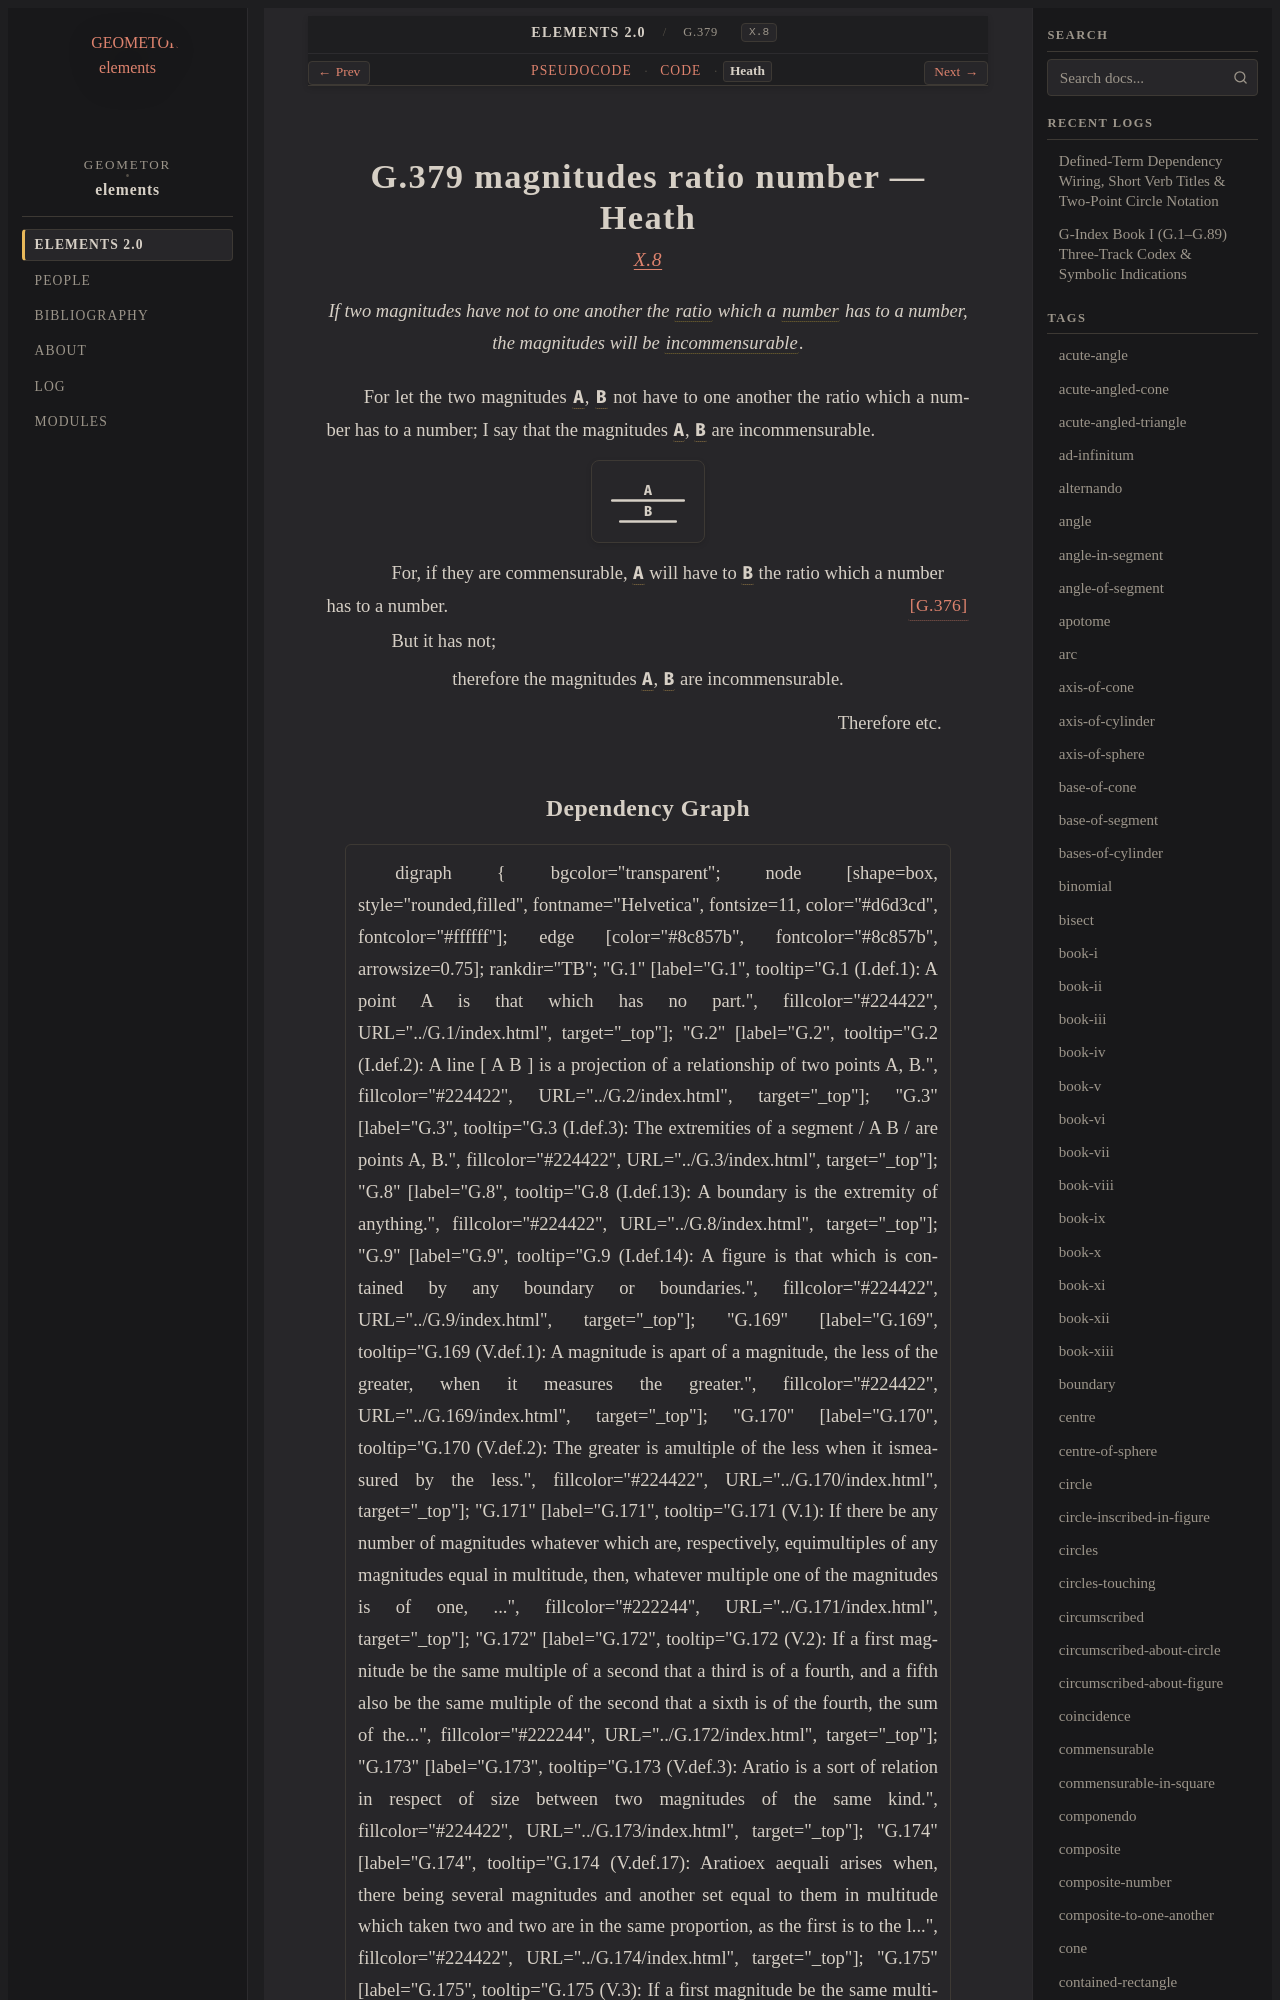

repository: geometor/elements · page: elements2/G.379/heath.html · generator: sphinx

:canonical_id: G.379
:original_id: X.8
:title: G.379 magnitudes ratio number
:volume: III
:book: X
:type: prop

G.379 magnitudes ratio number — Heath
=====================================

.. rubric:: `X.8 <https://geometor.github.io/euclid/heath/volume_III/book_x/propositions/008/>`_

.. enunciation::

   If two magnitudes have not to one another the :term:`ratio <G.173>` which a :term:`number <G.248>` has to a number, the magnitudes will be :term:`incommensurable <G.372>`.

For let the two magnitudes :g:`A <g1:A>`, :g:`B <g1:B>` not have to one another the ratio which a number has to a number; I say that the magnitudes :g:`A <g1:A>`, :g:`B <g1:B>` are incommensurable.

.. picture:: g1.svg
   :alt: Proposition 8 diagram

.. subclause::

   For, if they are commensurable, :g:`A <g1:A>` will have to :g:`B <g1:B>` the ratio which a number has to a number. :just:`[G.376] <G.376>`

.. subclause::

   But it has not;

.. assertion::

   therefore the magnitudes :g:`A <g1:A>`, :g:`B <g1:B>` are incommensurable.

.. qed::

   Therefore etc.
